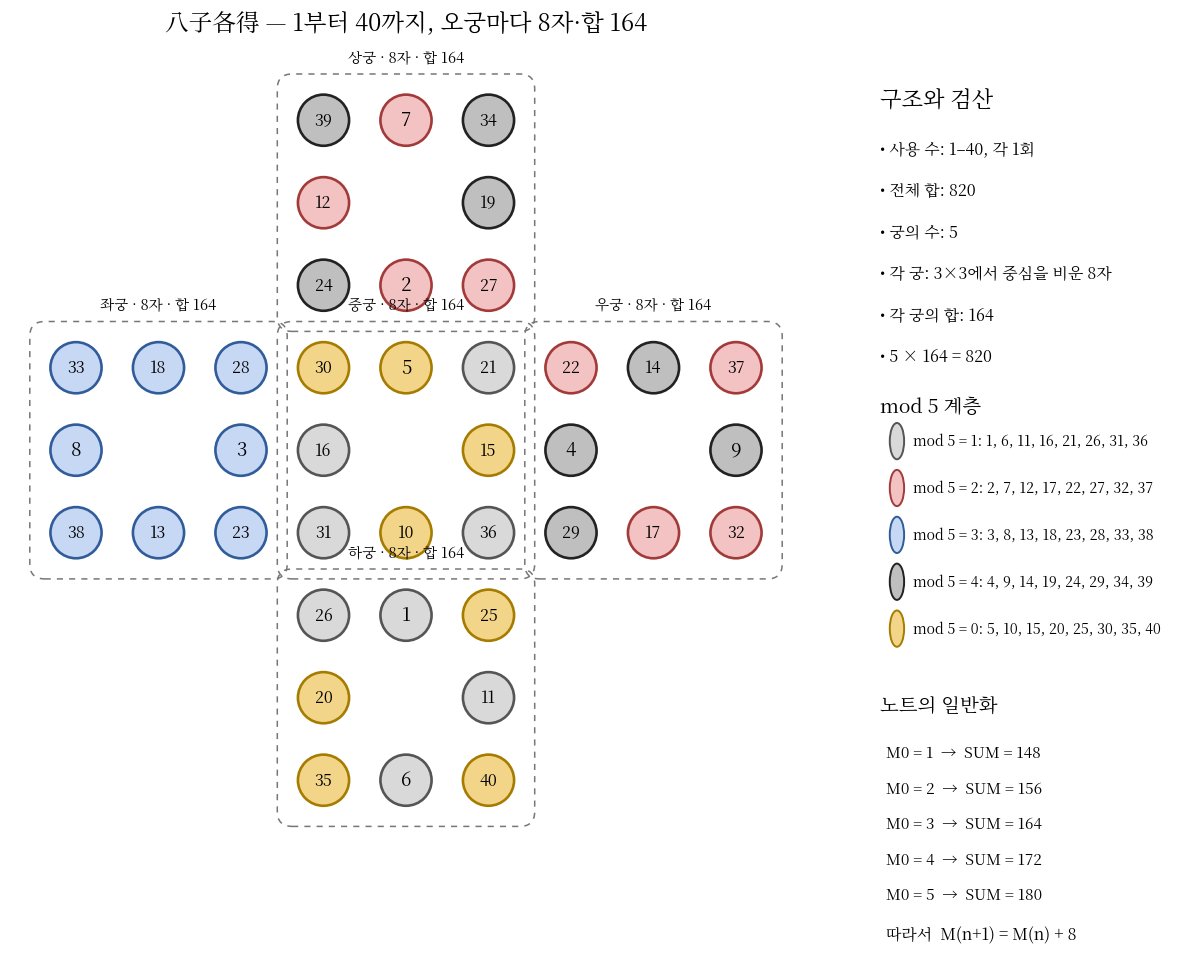

This chart was generated by the following Python code:
from __future__ import annotations

"""
八子各得 (팔자각득) 기초 시각화

이 파일은 팔자각득의 원본 교차 구조를 한자 라벨과 mod 5 색상으로
보여주는 기초 시각화 스크립트이다.

현대 그래프·조합론적 심층 분석은 analyze_paljagakdeuk.py,
analysis_report.md, blog.md 를 참조한다.
"""

from pathlib import Path

import matplotlib.pyplot as plt
from matplotlib.font_manager import FontProperties
from matplotlib.patches import Circle, FancyBboxPatch


PALACES = {
    "upper_palace": [
        [39, 7, 34],
        [12, None, 19],
        [24, 2, 27],
    ],
    "left_palace": [
        [33, 18, 28],
        [8, None, 3],
        [38, 13, 23],
    ],
    "center_palace": [
        [30, 5, 21],
        [16, None, 15],
        [31, 10, 36],
    ],
    "right_palace": [
        [22, 14, 37],
        [4, None, 9],
        [29, 17, 32],
    ],
    "lower_palace": [
        [26, 1, 25],
        [20, None, 11],
        [35, 6, 40],
    ],
}

# Each 3×3 palace is positioned as one arm of the cross.
PALACE_ORIGINS = {
    "upper_palace": (3, 6),
    "left_palace": (0, 3),
    "center_palace": (3, 3),
    "right_palace": (6, 3),
    "lower_palace": (3, 0),
}

DISPLAY_LABELS = {
    "upper_palace": "상궁",
    "left_palace": "좌궁",
    "center_palace": "중궁",
    "right_palace": "우궁",
    "lower_palace": "하궁",
}

# These colors reproduce the five residue classes marked in the notebook.
RESIDUE_STYLE = {
    1: {"face": "#D9D9D9", "edge": "#555555", "name": "mod 5 = 1"},
    2: {"face": "#F3C2C2", "edge": "#A33A3A", "name": "mod 5 = 2"},
    3: {"face": "#C7D8F5", "edge": "#315C9A", "name": "mod 5 = 3"},
    4: {"face": "#BFBFBF", "edge": "#222222", "name": "mod 5 = 4"},
    0: {"face": "#F3D58A", "edge": "#A67C00", "name": "mod 5 = 0"},
}

HANJA_DIGITS = {
    0: "零",
    1: "一",
    2: "二",
    3: "三",
    4: "四",
    5: "五",
    6: "六",
    7: "七",
    8: "八",
    9: "九",
    10: "十",
}


def to_hanja(number: int) -> str:
    if number <= 10:
        return HANJA_DIGITS[number]

    tens, ones = divmod(number, 10)
    prefix = "十" if tens == 1 else HANJA_DIGITS[tens] + "十"
    return prefix if ones == 0 else prefix + HANJA_DIGITS[ones]


def get_font() -> FontProperties:
    candidates = [
        "/usr/share/fonts/opentype/noto/NotoSerifCJK-Regular.ttc",
        "/usr/share/fonts/opentype/noto/NotoSansCJK-Regular.ttc",
        "/usr/share/fonts/truetype/arphic/uming.ttc",
    ]

    for candidate in candidates:
        if Path(candidate).exists():
            return FontProperties(fname=candidate)

    return FontProperties()


def build_positions() -> dict[int, tuple[float, float]]:
    positions: dict[int, tuple[float, float]] = {}

    for palace_name, grid in PALACES.items():
        origin_x, origin_y = PALACE_ORIGINS[palace_name]

        for row_index, row in enumerate(grid):
            for column_index, value in enumerate(row):
                if value is None:
                    continue

                x = origin_x + column_index
                y = origin_y + (2 - row_index)
                positions[value] = (x, y)

    return positions


def palace_values(grid: list[list[int | None]]) -> list[int]:
    return [
        value
        for row in grid
        for value in row
        if value is not None
    ]


def validate() -> None:
    all_values = [
        value
        for grid in PALACES.values()
        for value in palace_values(grid)
    ]

    if sorted(all_values) != list(range(1, 41)):
        raise ValueError("도상은 1부터 40까지의 수를 정확히 한 번씩 포함해야 합니다.")

    if sum(all_values) != 820:
        raise ValueError("1부터 40까지의 합은 820이어야 합니다.")

    for palace_name, grid in PALACES.items():
        values = palace_values(grid)

        if len(values) != 8:
            raise ValueError(f"{DISPLAY_LABELS[palace_name]}은 정확히 8개의 수를 포함해야 합니다.")

        if sum(values) != 164:
            raise ValueError(
                f"{DISPLAY_LABELS[palace_name]}의 합은 {sum(values)}로, 164가 아닙니다."
            )


def draw_palace_boundary(
    ax: plt.Axes,
    palace_name: str,
    origin: tuple[float, float],
    font: FontProperties,
) -> None:
    origin_x, origin_y = origin

    boundary = FancyBboxPatch(
        (origin_x - 0.52, origin_y - 0.52),
        3.04,
        3.04,
        boxstyle="round,pad=0.04,rounding_size=0.18",
        facecolor="none",
        edgecolor="#777777",
        linewidth=1.1,
        linestyle=(0, (4, 4)),
        zorder=0,
    )
    ax.add_patch(boundary)

    ax.text(
        origin_x + 1.0,
        origin_y + 2.67,
        f"{DISPLAY_LABELS[palace_name]} · 8자 · 합 164",
        ha="center",
        va="bottom",
        fontproperties=font,
        fontsize=10.5,
    )


def draw_diagram(
    png_output: str | Path = "paljagakdeuk_layers.png",
    svg_output: str | Path = "paljagakdeuk_layers.svg",
    label_style: str = "arabic",
) -> None:
    validate()

    if label_style not in {"hanja", "arabic"}:
        raise ValueError("label_style must be either 'hanja' or 'arabic'.")

    font = get_font()
    positions = build_positions()

    fig = plt.figure(figsize=(13, 9), dpi=240)
    ax = fig.add_axes([0.04, 0.06, 0.67, 0.88])
    info = fig.add_axes([0.74, 0.08, 0.23, 0.84])

    ax.set_aspect("equal")
    ax.set_xlim(-0.8, 8.8)
    ax.set_ylim(-0.8, 8.8)
    ax.axis("off")

    for palace_name, origin in PALACE_ORIGINS.items():
        draw_palace_boundary(ax, palace_name, origin, font)

    radius = 0.31

    for number, (x, y) in positions.items():
        residue = number % 5
        style = RESIDUE_STYLE[residue]

        ax.add_patch(
            Circle(
                (x, y),
                radius,
                facecolor=style["face"],
                edgecolor=style["edge"],
                linewidth=1.9,
                zorder=2,
            )
        )

        label = to_hanja(number) if label_style == "hanja" else str(number)

        ax.text(
            x,
            y,
            label,
            ha="center",
            va="center",
            fontproperties=font,
            fontsize=13.5 if number < 10 else 11.5,
            zorder=3,
        )

    ax.set_title(
        "八子各得 — 1부터 40까지, 오궁마다 8자·합 164",
        fontproperties=font,
        fontsize=17,
        pad=18,
    )

    info.axis("off")
    info.text(
        0.0,
        0.98,
        "구조와 검산",
        ha="left",
        va="top",
        fontproperties=font,
        fontsize=16,
        weight="bold",
    )

    summary_lines = [
        "• 사용 수: 1–40, 각 1회",
        "• 전체 합: 820",
        "• 궁의 수: 5",
        "• 각 궁: 3×3에서 중심을 비운 8자",
        "• 각 궁의 합: 164",
        "• 5 × 164 = 820",
    ]

    y = 0.91
    for line in summary_lines:
        info.text(
            0.0,
            y,
            line,
            ha="left",
            va="top",
            fontproperties=font,
            fontsize=11.5,
        )
        y -= 0.055

    info.text(
        0.0,
        y - 0.01,
        "mod 5 계층",
        ha="left",
        va="top",
        fontproperties=font,
        fontsize=14,
        weight="bold",
    )
    y -= 0.08

    for residue in [1, 2, 3, 4, 0]:
        style = RESIDUE_STYLE[residue]
        info.add_patch(
            Circle(
                (0.055, y + 0.012),
                0.024,
                transform=info.transAxes,
                facecolor=style["face"],
                edgecolor=style["edge"],
                linewidth=1.4,
            )
        )
        sequence = list(range(residue if residue != 0 else 5, 41, 5))
        sequence_text = ", ".join(str(value) for value in sequence)

        info.text(
            0.11,
            y + 0.012,
            f"{style['name']}: {sequence_text}",
            ha="left",
            va="center",
            transform=info.transAxes,
            fontproperties=font,
            fontsize=10.2,
        )
        y -= 0.062

    y -= 0.015
    info.text(
        0.0,
        y,
        "노트의 일반화",
        ha="left",
        va="top",
        fontproperties=font,
        fontsize=14,
        weight="bold",
    )
    y -= 0.065

    # The notebook records a family whose palace total increases by eight.
    family = [
        ("M0 = 1", 148),
        ("M0 = 2", 156),
        ("M0 = 3", 164),
        ("M0 = 4", 172),
        ("M0 = 5", 180),
    ]

    for label, total in family:
        info.text(
            0.02,
            y,
            f"{label}  →  SUM = {total}",
            ha="left",
            va="top",
            fontproperties=font,
            fontsize=11,
        )
        y -= 0.047

    info.text(
        0.02,
        y - 0.005,
        "따라서  M(n+1) = M(n) + 8",
        ha="left",
        va="top",
        fontproperties=font,
        fontsize=11.5,
        weight="bold",
    )

    fig.savefig(
        png_output,
        dpi=300,
        bbox_inches="tight",
        pad_inches=0.12,
        facecolor="white",
    )
    fig.savefig(
        svg_output,
        bbox_inches="tight",
        pad_inches=0.12,
        facecolor="white",
    )
    plt.close(fig)


if __name__ == "__main__":
    draw_diagram()
